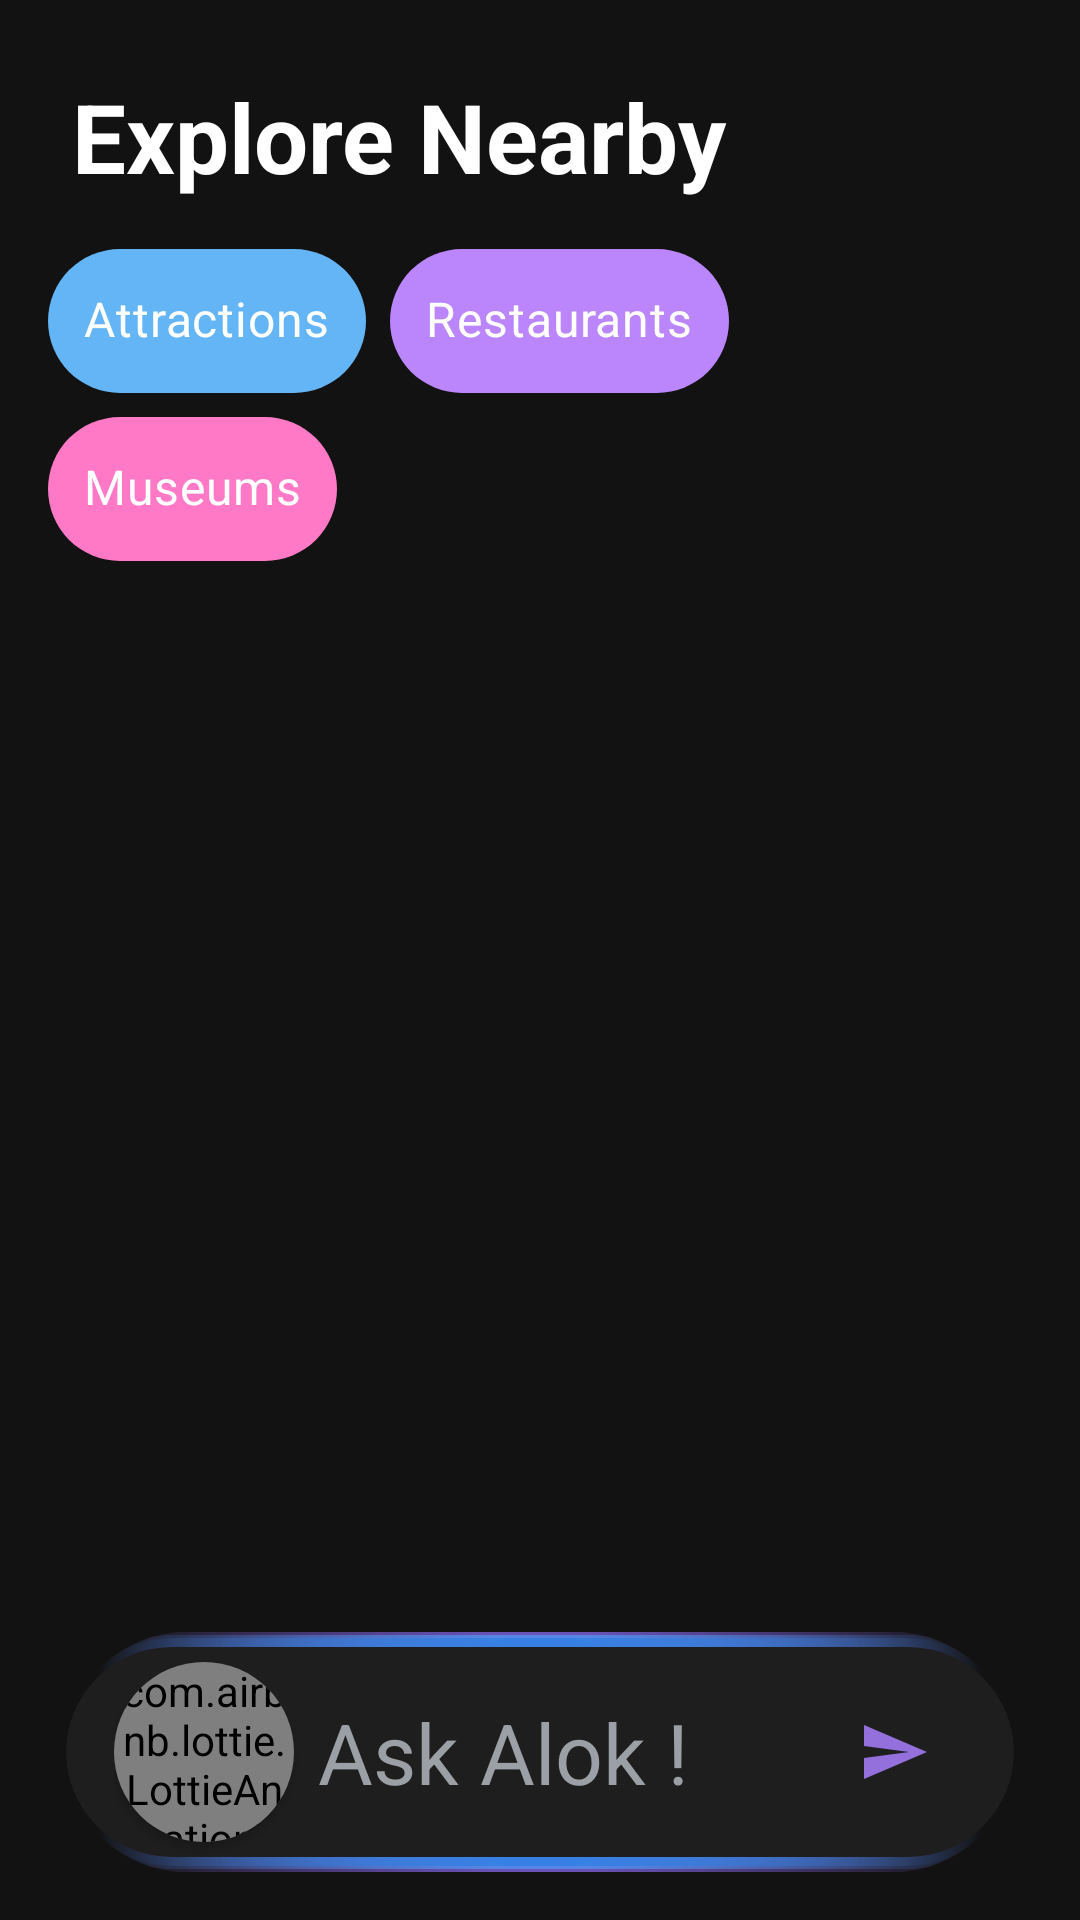

Layout XML and referenced resources for this Android screen:
<!-- AndroidManifest.xml: application theme Theme.BrightWalk -->
<!-- res/layout/activity_tourist_home.xml -->
<?xml version="1.0" encoding="utf-8"?>

<androidx.coordinatorlayout.widget.CoordinatorLayout
    xmlns:android="http://schemas.android.com/apk/res/android"
    xmlns:app="http://schemas.android.com/apk/res-auto"
    xmlns:tools="http://schemas.android.com/tools"
    android:layout_width="match_parent"
    android:layout_height="match_parent"
    android:background="@color/background_dark">

    <LinearLayout
        android:layout_width="match_parent"
        android:layout_height="match_parent"
        android:orientation="vertical">

        
        <TextView
            android:id="@+id/exploreTitle"
            android:layout_width="match_parent"
            android:layout_height="wrap_content"
            android:layout_marginStart="24dp"
            android:layout_marginTop="24dp"
            android:layout_marginEnd="24dp"
            android:text="Explore Nearby"
            android:textColor="@color/text_white"
            android:textSize="32sp"
            android:textStyle="bold"
            android:contentDescription="Explore Nearby Places" />

        
        <com.google.android.material.chip.ChipGroup
            android:id="@+id/categoryChips"
            android:layout_width="match_parent"
            android:layout_height="wrap_content"
            android:layout_marginStart="16dp"
            android:layout_marginTop="16dp"
            android:layout_marginEnd="16dp"
            app:singleLine="false">

            <com.google.android.material.chip.Chip
                android:id="@+id/chipAttractions"
                style="@style/Widget.MaterialComponents.Chip.Choice"
                android:layout_width="wrap_content"
                android:layout_height="wrap_content"
                android:text="Attractions"
                android:textColor="@color/text_white"
                android:textSize="16sp"
                app:chipBackgroundColor="@color/accent_blue"
                app:chipMinHeight="48dp"
                android:contentDescription="Filter by Attractions" />

            <com.google.android.material.chip.Chip
                android:id="@+id/chipRestaurants"
                style="@style/Widget.MaterialComponents.Chip.Choice"
                android:layout_width="wrap_content"
                android:layout_height="wrap_content"
                android:text="Restaurants"
                android:textColor="@color/text_white"
                android:textSize="16sp"
                app:chipBackgroundColor="@color/accent_purple"
                app:chipMinHeight="48dp"
                android:contentDescription="Filter by Restaurants" />

            <com.google.android.material.chip.Chip
                android:id="@+id/chipMuseums"
                style="@style/Widget.MaterialComponents.Chip.Choice"
                android:layout_width="wrap_content"
                android:layout_height="wrap_content"
                android:text="Museums"
                android:textColor="@color/text_white"
                android:textSize="16sp"
                app:chipBackgroundColor="@color/accent_pink"
                app:chipMinHeight="48dp"
                android:contentDescription="Filter by Museums" />
        </com.google.android.material.chip.ChipGroup>

        
        <androidx.recyclerview.widget.RecyclerView
            android:id="@+id/placesRecyclerView"
            android:layout_width="match_parent"
            android:layout_height="0dp"
            android:layout_weight="1"
            android:clipToPadding="false"
            android:padding="8dp"
            android:scrollbars="vertical" />

    </LinearLayout>

    
    <FrameLayout
        android:layout_width="match_parent"
        android:layout_height="wrap_content"
        android:layout_gravity="bottom"
        android:layout_marginBottom="16dp"
        android:layout_marginHorizontal="22dp">

        <androidx.cardview.widget.CardView
            android:id="@+id/glow_card"
            android:layout_width="match_parent"
            android:layout_height="80dp"
            app:cardBackgroundColor="@android:color/transparent"
            app:cardCornerRadius="48dp"
            app:cardElevation="0dp">

            <LinearLayout
                android:layout_width="match_parent"
                android:layout_height="match_parent"
                android:background="@drawable/glowing_border_background" />
        </androidx.cardview.widget.CardView>

        <androidx.cardview.widget.CardView
            android:id="@+id/search_card"
            android:layout_width="match_parent"
            android:layout_height="70dp"
            app:cardBackgroundColor="#1E1E1E"
            app:cardCornerRadius="45dp"
            android:layout_marginTop="5dp"
            app:cardElevation="0dp">

            <LinearLayout
                android:layout_width="match_parent"
                android:layout_height="match_parent"
                android:orientation="horizontal"
                android:gravity="center_vertical"
                android:paddingHorizontal="16dp">

                <androidx.cardview.widget.CardView
                    android:id="@+id/btn_camera"
                    android:layout_width="60dp"
                    android:layout_height="60dp"
                    app:cardBackgroundColor="#0F1B4B"
                    app:cardCornerRadius="30dp">

                    <com.airbnb.lottie.LottieAnimationView
                        android:id="@+id/animationView"
                        android:layout_width="match_parent"
                        android:layout_height="wrap_content"
                        app:lottie_autoPlay="true"
                        app:lottie_loop="true"
                        app:lottie_rawRes="@raw/cameraanime" />
                </androidx.cardview.widget.CardView>

                <EditText
                    android:id="@+id/prompt_input"
                    android:layout_width="0dp"
                    android:layout_height="wrap_content"
                    android:layout_weight="1"
                    android:layout_marginHorizontal="8dp"
                    android:background="@null"
                    android:hint="Ask Alok !"
                    android:imeOptions="actionDone"
                    android:inputType="textMultiLine"
                    android:maxLines="2"
                    android:textColor="#FFFFFF"
                    android:textColorHint="#9AA0A6"
                    android:textSize="28sp" />

                <ImageView
                    android:id="@+id/btn_add"
                    android:layout_width="48dp"
                    android:layout_height="48dp"
                    android:padding="12dp"
                    android:src="@drawable/ic_send" />

            </LinearLayout>
        </androidx.cardview.widget.CardView>
    </FrameLayout>

</androidx.coordinatorlayout.widget.CoordinatorLayout>
<!-- resources referenced by this layout -->
<resources>
  <color name="accent_blue">#64B5F6</color>
  <color name="accent_pink">#FF79C6</color>
  <color name="accent_purple">#BB86FC</color>
  <color name="background_dark">#121212</color>
  <color name="text_white">#FFFFFF</color>
  <!-- drawable glowing_border_background (drawable) -->
  <?xml version="1.0" encoding="utf-8"?>
  
  <layer-list xmlns:android="http://schemas.android.com/apk/res/android">
      
      <item>
          <shape android:shape="rectangle">
              <corners android:radius="35dp" />
              <gradient
                  android:type="radial"
                  android:gradientRadius="150dp"
                  android:startColor="#8A6AF3"
                  android:endColor="#00000000" />
          </shape>
      </item>
  
      
      <item
          android:bottom="1dp"
          android:left="1dp"
          android:right="1dp"
          android:top="1dp">
          <shape android:shape="rectangle">
              <corners android:radius="34dp" />
              <gradient
                  android:type="radial"
                  android:gradientRadius="150dp"
                  android:startColor="#4D98F5"
                  android:endColor="#00000000" />
          </shape>
      </item>
  
      
      <item
          android:bottom="2dp"
          android:left="2dp"
          android:right="2dp"
          android:top="2dp">
          <shape android:shape="rectangle">
              <corners android:radius="33dp" />
              <gradient
                  android:type="radial"
                  android:gradientRadius="150dp"
                  android:startColor="#2D7DE1"
                  android:endColor="#00000000" />
          </shape>
      </item>
  
      
      <item
          android:bottom="5dp"
          android:left="5dp"
          android:right="5dp"
          android:top="5dp">
          <shape android:shape="rectangle">
              <corners android:radius="30dp" />
              <solid android:color="@android:color/transparent" />
          </shape>
      </item>
  </layer-list>
  <!-- drawable ic_send (drawable) -->
  <vector xmlns:android="http://schemas.android.com/apk/res/android" android:autoMirrored="true" android:height="24dp" android:tint="#9370DB" android:viewportHeight="24" android:viewportWidth="24" android:width="24dp">
        
      <path android:fillColor="@android:color/white" android:pathData="M2.01,21L23,12 2.01,3 2,10l15,2 -15,2z"/>
      
  </vector>
  <style name="Theme.BrightWalk" parent="Base.Theme.BrightWalk" />
  <style name="Base.Theme.BrightWalk" parent="Theme.Material3.DayNight.NoActionBar">
          
          
          
          <item name="colorPrimary">#301934</item>
          <item name="colorSecondary">#7E57C2</item>
          <item name="android:statusBarColor" tools:targetApi="l">?attr/colorPrimary</item>
          <item name="android:navigationBarColor" tools:targetApi="l">?attr/colorPrimary</item>
      </style>
</resources>
